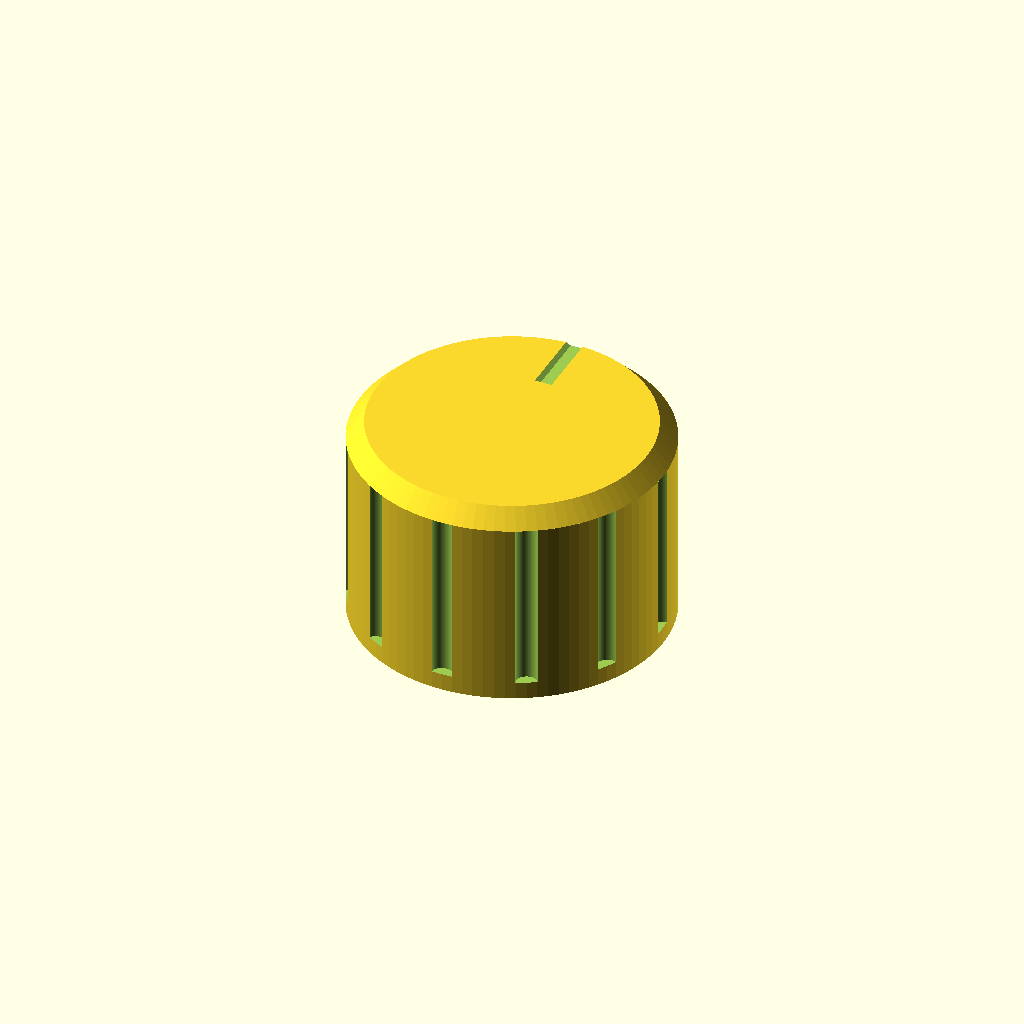
Cell 1: the model at its default parameters.
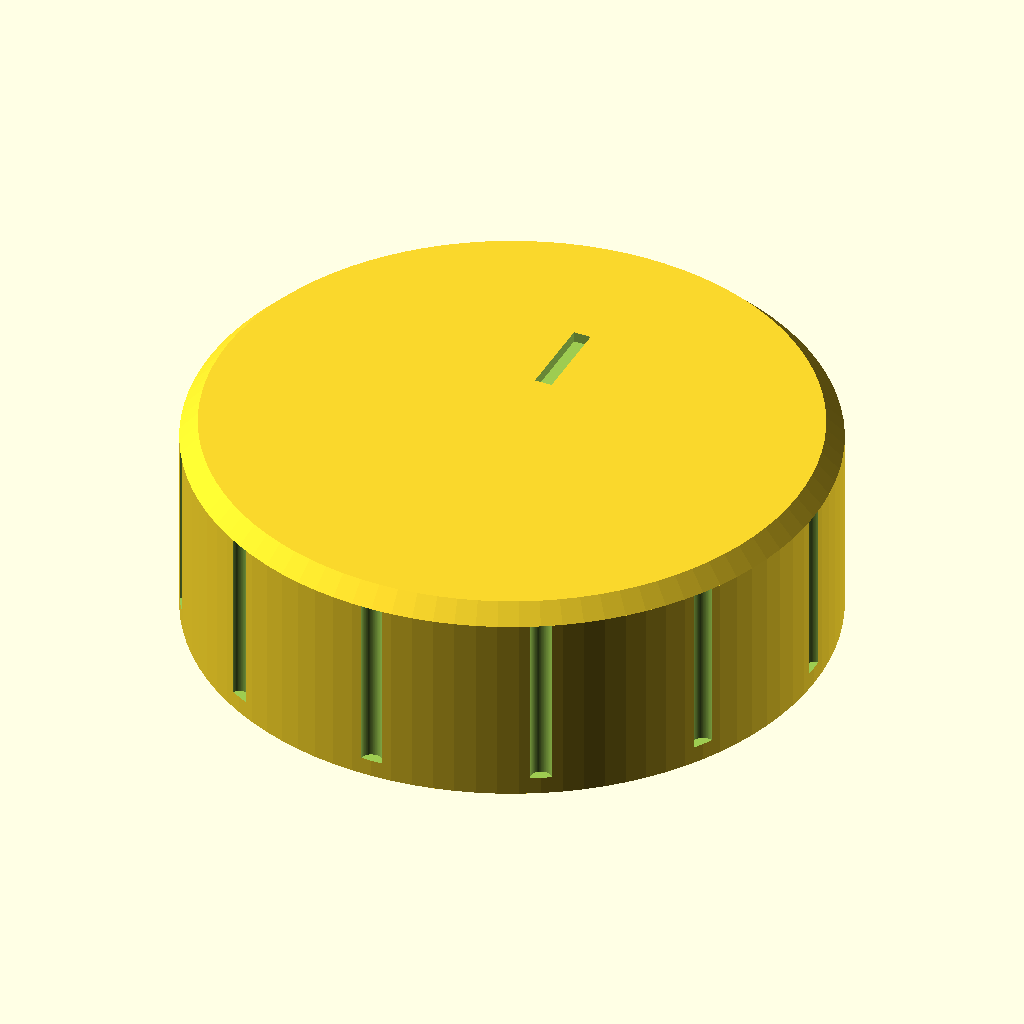
Cell 2: knob_diameter = 36 (everything else at default).
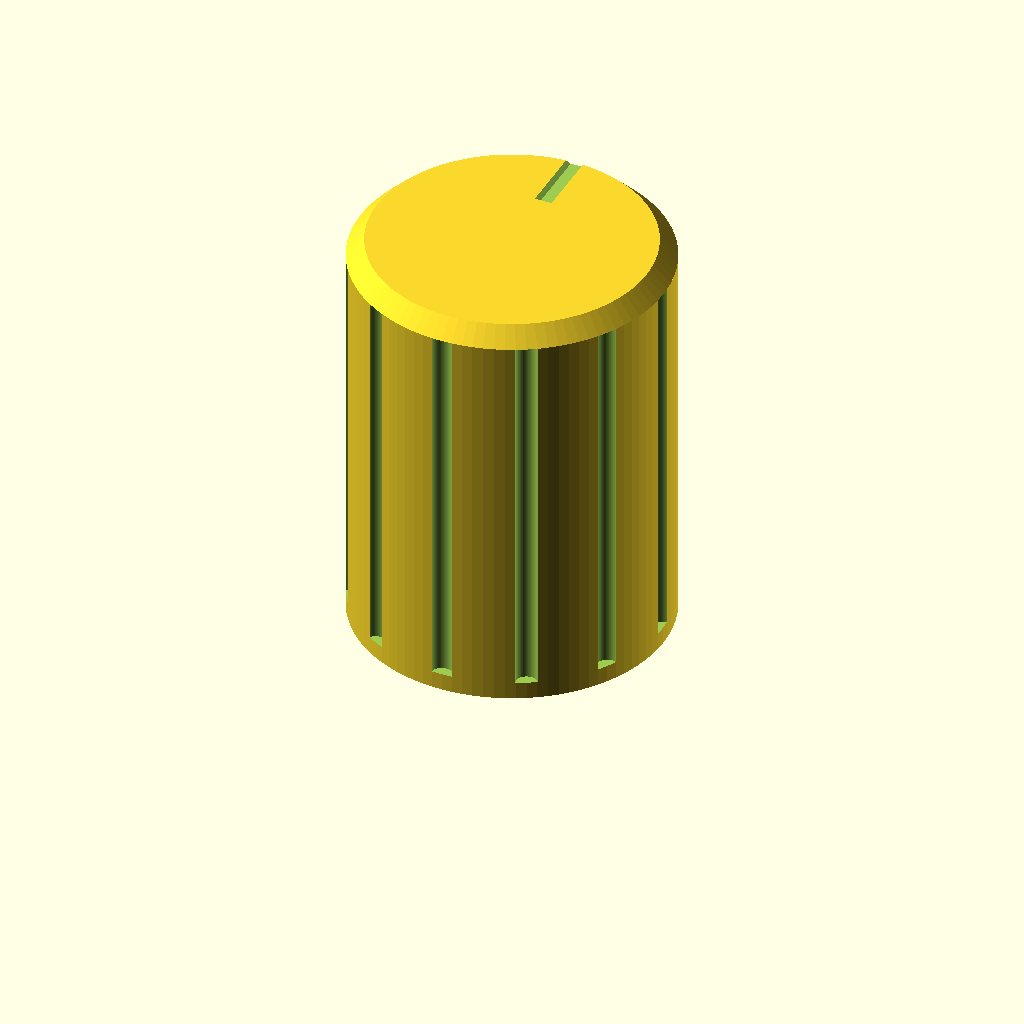
Cell 3: knob_height = 24 (everything else at default).
All cells are drawn from one camera (rotation 55°, 0°, 25°, orthographic, colour scheme Cornfield), so only the parameter changes between them.
Source of the model, mechanical/dial-knob.scad:
// ALPS EC11E15244B2: 6 mm shaft, 4.5 mm D-flat dimension, 10 mm flat length.
// Print a fit coupon first; adjust clearance for your printer/material.
$fn=96;
shaft_style="d"; // "round" for the 6 mm knurled absolute-position dial
round_diameter=6.0; // adjust to your printer; friction fit on knurling
clearance=0.25;
knob_diameter=18;
knob_height=12;
socket_depth=shaft_style=="round"?6:8;
module d_socket(){intersection(){
 cylinder(d=6+clearance,h=socket_depth+0.1);
 translate([-5,-5,0])cube([10,5+1.5+clearance/2,socket_depth+0.1]);
}}
difference(){
 union(){cylinder(d=knob_diameter,h=knob_height-1);translate([0,0,knob_height-1])cylinder(d1=knob_diameter,d2=knob_diameter-2,h=1);}
 if(shaft_style=="d")d_socket();else cylinder(d=round_diameter,h=socket_depth+0.1);
 // Pointer groove on top; print or paint to make it visible.
 translate([-0.5,4,knob_height-0.6])cube([1,5,1]);
 for(a=[0:30:330])rotate([0,0,a])translate([knob_diameter/2,0,1])cylinder(d=1.2,h=knob_height-2);
}
Customizer parameters (derived from the source; name, type, default, range or options):
shaft_style: string, default "d"
round_diameter: number, default 6
clearance: number, default 0.25
knob_diameter: number, default 18
knob_height: number, default 12
